Labelled photos from "dataset", an image-classification folder in eWingEye/CNN_Aspergillus. The possible labels are: Aspergillus flavus strain AI2, Aspergillus clavatus strain AI1, Aspergillus flavus strain AI1, Aspergillus fumigatus strain A293, Aspergillus nidulans strain TN02A7, Aspergillus niger strain AI1, Aspergillus terreus strain AI1.

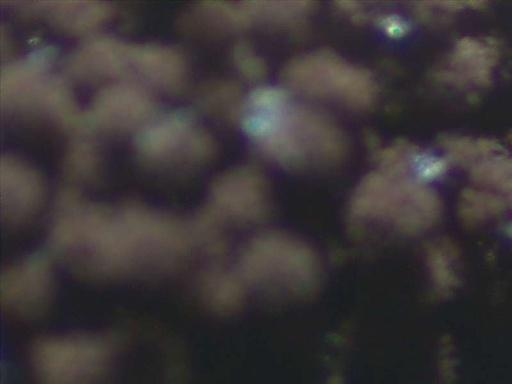
Label: Aspergillus niger strain AI1

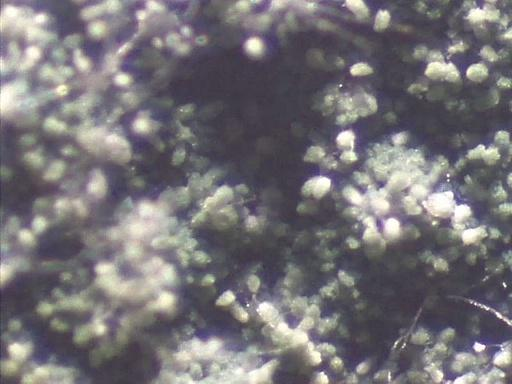
Label: Aspergillus nidulans strain TN02A7

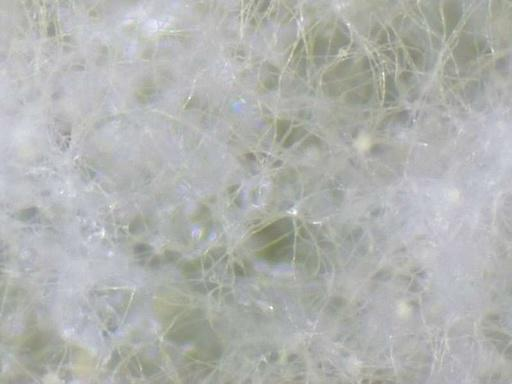
Label: Aspergillus flavus strain AI1

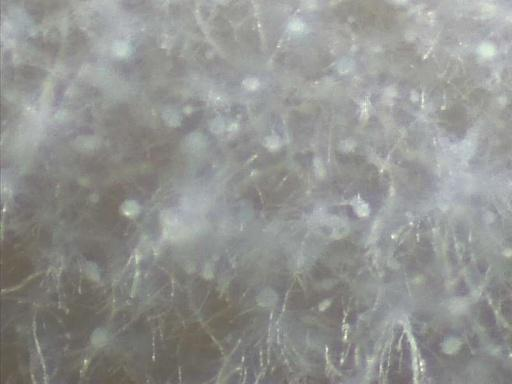
Label: Aspergillus clavatus strain AI1

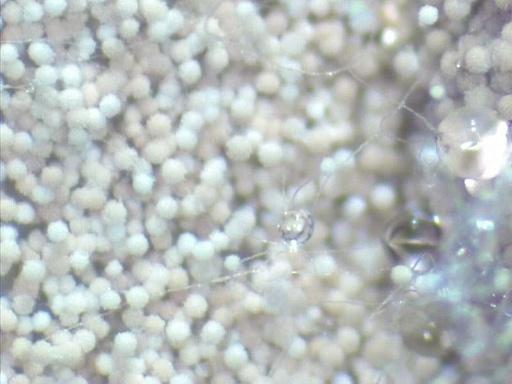
Label: Aspergillus terreus strain AI1

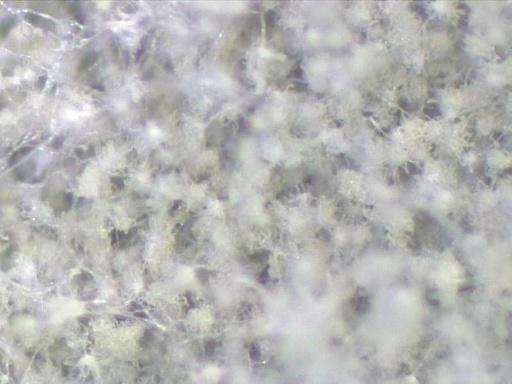
Label: Aspergillus flavus strain AI2
